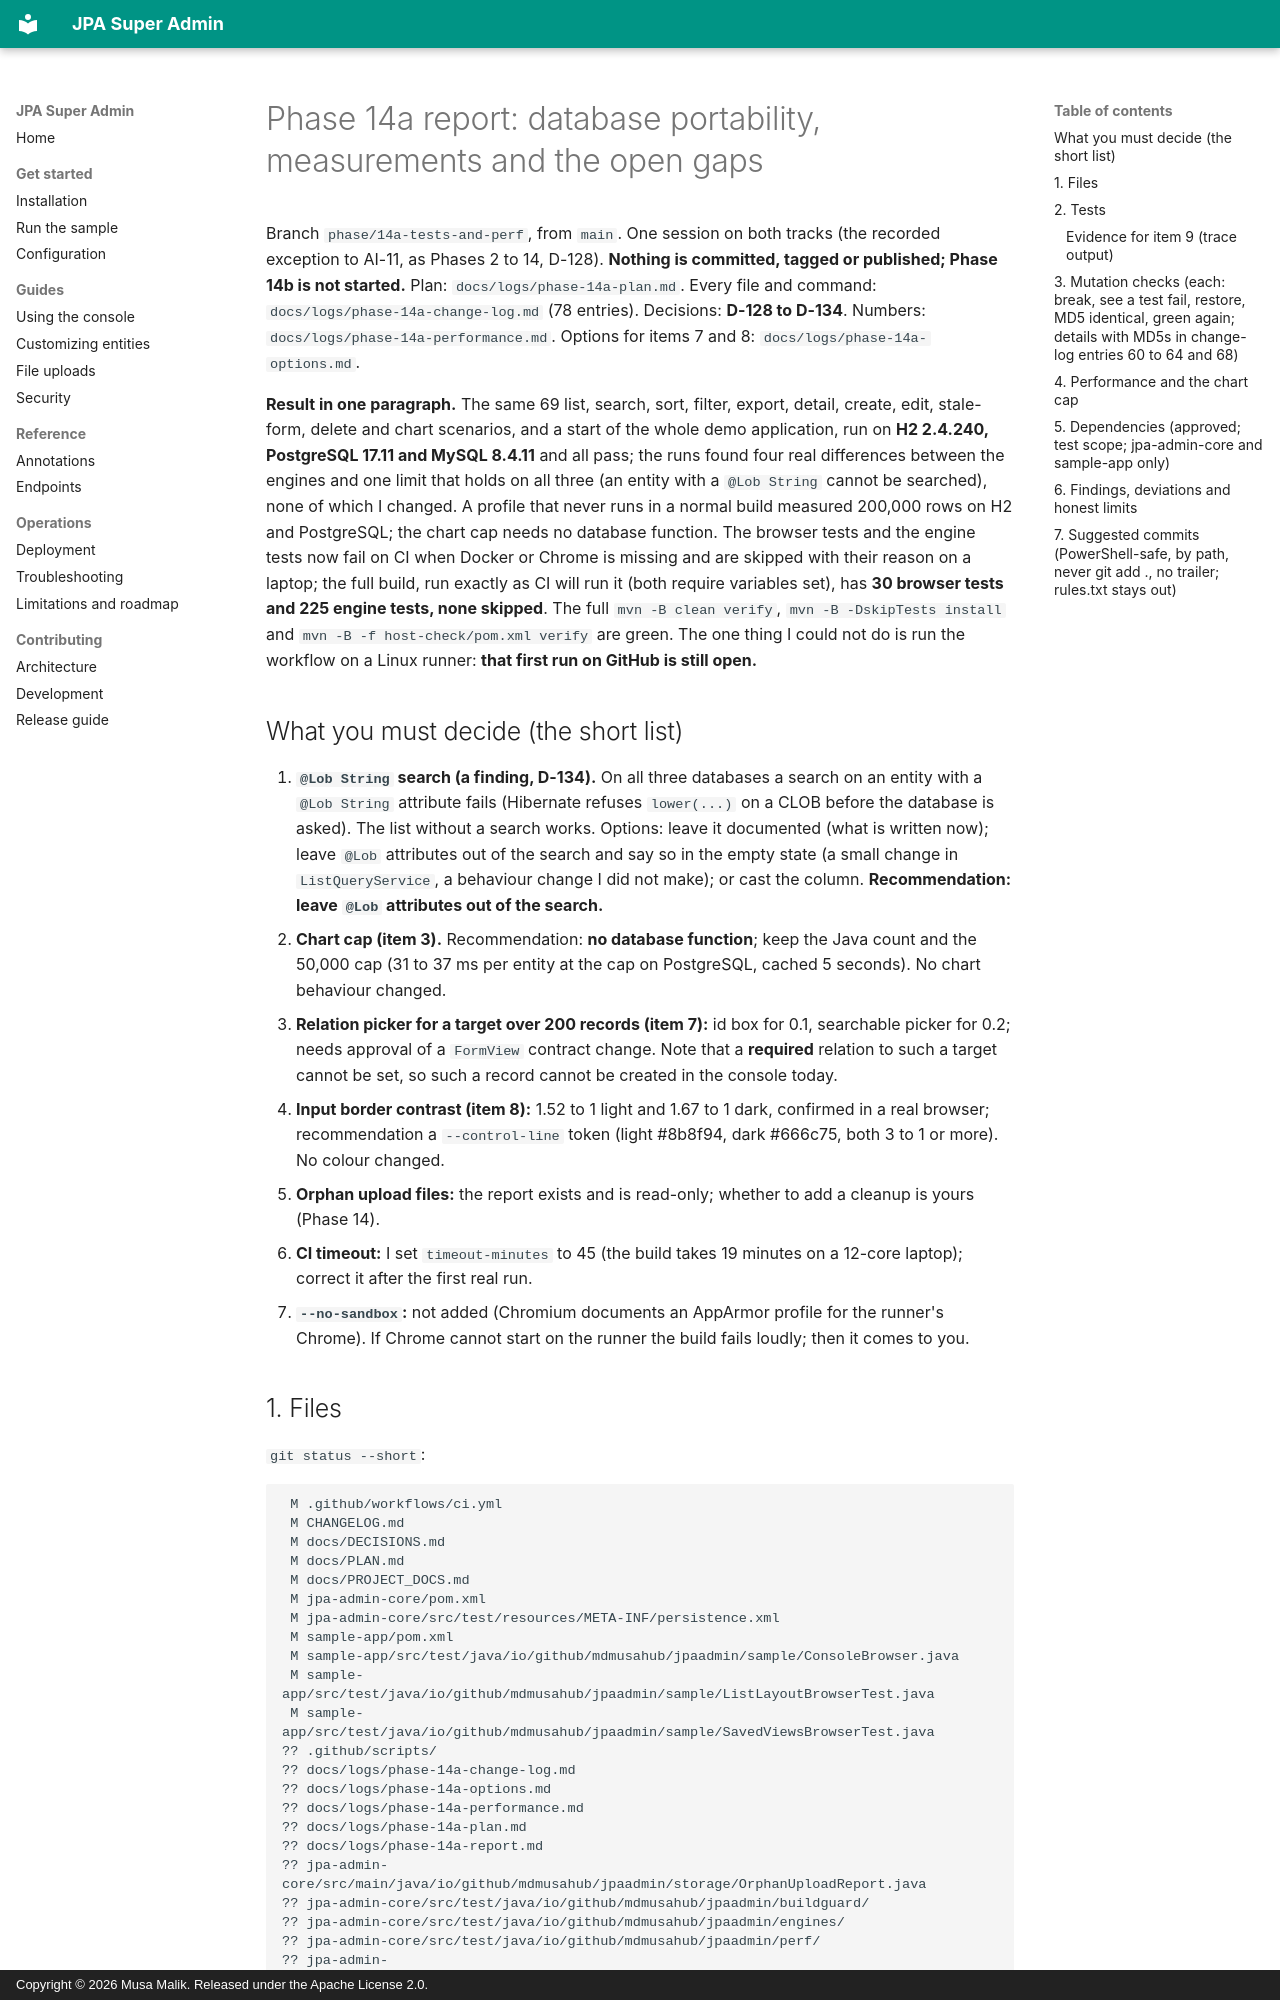

repository: mdmusahub/JPA-SUPER-ADMIN · page: logs/phase-14a-report/index.html · generator: mkdocs · copyright: Copyright © 2026 Musa Malik. Released under the Apache License 2.0.

# Phase 14a report: database portability, measurements and the open gaps

Branch `phase/14a-tests-and-perf`, from `main`. One session on both tracks (the recorded exception to AI-11, as Phases 2 to 14, D-128). **Nothing is committed, tagged or published; Phase 14b is not started.** Plan: `docs/logs/phase-14a-plan.md`. Every file and command: `docs/logs/phase-14a-change-log.md` (78 entries). Decisions: **D-128 to D-134**. Numbers: `docs/logs/phase-14a-performance.md`. Options for items 7 and 8: `docs/logs/phase-14a-options.md`.

**Result in one paragraph.** The same 69 list, search, sort, filter, export, detail, create, edit, stale-form, delete and chart scenarios, and a start of the whole demo application, run on **H2 2.4.240, PostgreSQL 17.11 and MySQL 8.4.11** and all pass; the runs found four real differences between the engines and one limit that holds on all three (an entity with a `@Lob String` cannot be searched), none of which I changed. A profile that never runs in a normal build measured 200,000 rows on H2 and PostgreSQL; the chart cap needs no database function. The browser tests and the engine tests now fail on CI when Docker or Chrome is missing and are skipped with their reason on a laptop; the full build, run exactly as CI will run it (both require variables set), has **30 browser tests and 225 engine tests, none skipped**. The full `mvn -B clean verify`, `mvn -B -DskipTests install` and `mvn -B -f host-check/pom.xml verify` are green. The one thing I could not do is run the workflow on a Linux runner: **that first run on GitHub is still open.**

## What you must decide (the short list)

1. **`@Lob String` search (a finding, D-134).** On all three databases a search on an entity with a `@Lob String` attribute fails (Hibernate refuses `lower(...)` on a CLOB before the database is asked). The list without a search works. Options: leave it documented (what is written now); leave `@Lob` attributes out of the search and say so in the empty state (a small change in `ListQueryService`, a behaviour change I did not make); or cast the column. **Recommendation: leave `@Lob` attributes out of the search.**
2. **Chart cap (item 3).** Recommendation: **no database function**; keep the Java count and the 50,000 cap (31 to 37 ms per entity at the cap on PostgreSQL, cached 5 seconds). No chart behaviour changed.
3. **Relation picker for a target over 200 records (item 7):** id box for 0.1, searchable picker for 0.2; needs approval of a `FormView` contract change. Note that a **required** relation to such a target cannot be set, so such a record cannot be created in the console today.
4. **Input border contrast (item 8):** 1.52 to 1 light and 1.67 to 1 dark, confirmed in a real browser; recommendation a `--control-line` token (light #8b8f94, dark #666c75, both 3 to 1 or more). No colour changed.
5. **Orphan upload files:** the report exists and is read-only; whether to add a cleanup is yours (Phase 14).
6. **CI timeout:** I set `timeout-minutes` to 45 (the build takes 19 minutes on a 12-core laptop); correct it after the first real run.
7. **`--no-sandbox`:** not added (Chromium documents an AppArmor profile for the runner's Chrome). If Chrome cannot start on the runner the build fails loudly; then it comes to you.
